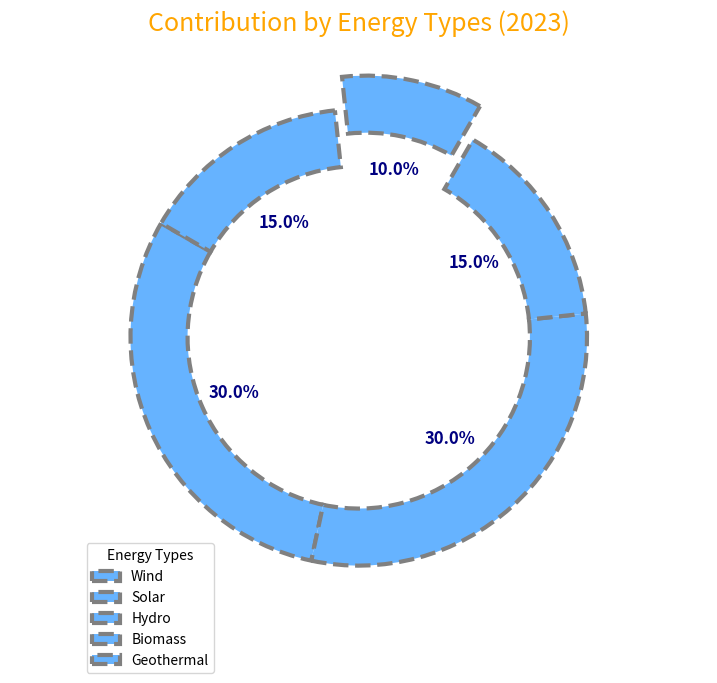

This chart was generated by the following Python code:
import matplotlib.pyplot as plt

# Data
energy_sources = ['Wind', 'Solar', 'Hydro', 'Biomass', 'Geothermal']  # Randomly changed order
contributions = [30, 30, 15, 10, 15]  # Match the altered order

# Single color for all segments
single_color = ['#66b3ff']

# Create a figure and a single subplot
fig, ax = plt.subplots(figsize=(9, 7))

# Plot the donut chart
wedges, texts, autotexts = ax.pie(
    contributions,
    labels=None,
    colors=single_color * len(contributions),
    autopct='%1.1f%%',
    startangle=150,  # Changed the start angle to a new random value
    wedgeprops=dict(edgecolor='gray', linewidth=3, linestyle='--', width=0.25),
    explode=[0.15 if x == 'Biomass' else 0 for x in energy_sources],  # Changed exploded segment
    shadow=False,
    textprops={'fontsize': 12, 'color': 'green'}  # Changed some text properties
)

# Aspect ratio
ax.axis('equal')

# Customize text appearance
plt.setp(autotexts, size=12, color='navy', weight='bold')  # Changed color
plt.setp(texts, size=11)  # Changed text size

# Add title
plt.title(
    "Contribution by Energy Types (2023)",  # Modified title text
    fontsize=18, color='orange', pad=15  # Changed some title properties
)

# Add a legend inside the pie
ax.legend(
    wedges, energy_sources,
    title="Energy Types",  # Modified legend title text
    loc="upper left",
    bbox_to_anchor=(0.1, 0.1),
    fontsize=10  # Changed font size
)

# Display the donut chart
plt.show()
